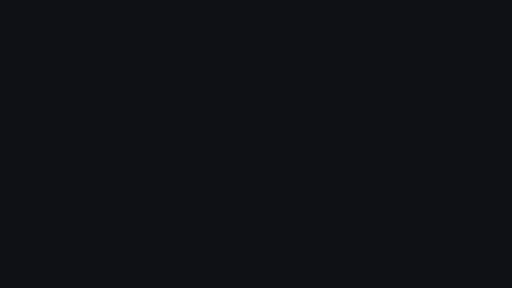
t = 0.00 s
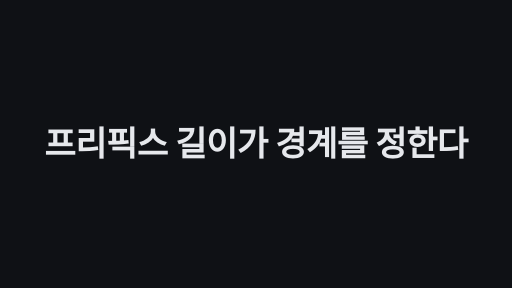
t = 1.70 s
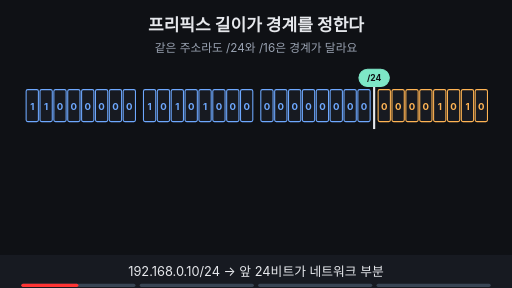
t = 3.25 s
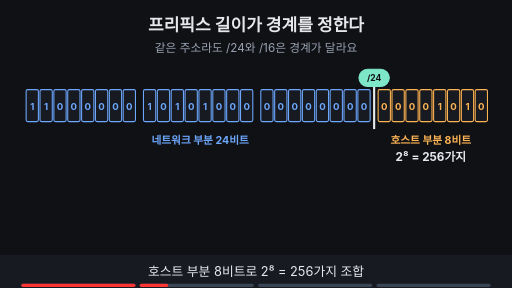
t = 5.13 s
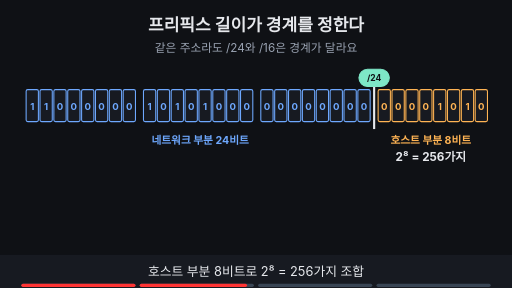
t = 6.85 s
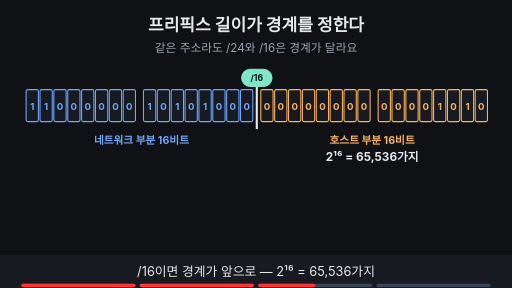
t = 8.25 s

The animated SVG that drew these frames (rendered in a browser with its animation timeline set to each time). Animation: 16 SMIL elements (animate=15,animateTransform=1); frames cover the first 8.25 s, repeats indefinitely.

<svg xmlns="http://www.w3.org/2000/svg" viewBox="0 0 960 540" width="960" height="540" font-family="-apple-system,'Apple SD Gothic Neo','Segoe UI',sans-serif">
<title>프리픽스 길이가 경계를 정한다</title>
<rect width="960" height="540" fill="#0f1115"/>
<text x="480" y="58" text-anchor="middle" font-size="32" font-weight="700" fill="#e6e8ec">프리픽스 길이가 경계를 정한다</text>
<text x="480" y="98" text-anchor="middle" font-size="22" fill="#9aa3b2">같은 주소라도 /24와 /16은 경계가 달라요</text>
<g opacity="1"><animate attributeName="opacity" values="1;1;0;0" keyTimes="0;0.485;0.500;1" dur="10s" repeatCount="indefinite" begin="2s"/><rect x="49" y="168" width="23" height="60" rx="3" fill="#171a21" stroke="#6ea8fe" stroke-width="2"/><text x="60.5" y="206" text-anchor="middle" font-size="18" font-weight="700" fill="#6ea8fe">1</text><rect x="75" y="168" width="23" height="60" rx="3" fill="#171a21" stroke="#6ea8fe" stroke-width="2"/><text x="86.5" y="206" text-anchor="middle" font-size="18" font-weight="700" fill="#6ea8fe">1</text><rect x="101" y="168" width="23" height="60" rx="3" fill="#171a21" stroke="#6ea8fe" stroke-width="2"/><text x="112.5" y="206" text-anchor="middle" font-size="18" font-weight="700" fill="#6ea8fe">0</text><rect x="127" y="168" width="23" height="60" rx="3" fill="#171a21" stroke="#6ea8fe" stroke-width="2"/><text x="138.5" y="206" text-anchor="middle" font-size="18" font-weight="700" fill="#6ea8fe">0</text><rect x="153" y="168" width="23" height="60" rx="3" fill="#171a21" stroke="#6ea8fe" stroke-width="2"/><text x="164.5" y="206" text-anchor="middle" font-size="18" font-weight="700" fill="#6ea8fe">0</text><rect x="179" y="168" width="23" height="60" rx="3" fill="#171a21" stroke="#6ea8fe" stroke-width="2"/><text x="190.5" y="206" text-anchor="middle" font-size="18" font-weight="700" fill="#6ea8fe">0</text><rect x="205" y="168" width="23" height="60" rx="3" fill="#171a21" stroke="#6ea8fe" stroke-width="2"/><text x="216.5" y="206" text-anchor="middle" font-size="18" font-weight="700" fill="#6ea8fe">0</text><rect x="231" y="168" width="23" height="60" rx="3" fill="#171a21" stroke="#6ea8fe" stroke-width="2"/><text x="242.5" y="206" text-anchor="middle" font-size="18" font-weight="700" fill="#6ea8fe">0</text><rect x="269" y="168" width="23" height="60" rx="3" fill="#171a21" stroke="#6ea8fe" stroke-width="2"/><text x="280.5" y="206" text-anchor="middle" font-size="18" font-weight="700" fill="#6ea8fe">1</text><rect x="295" y="168" width="23" height="60" rx="3" fill="#171a21" stroke="#6ea8fe" stroke-width="2"/><text x="306.5" y="206" text-anchor="middle" font-size="18" font-weight="700" fill="#6ea8fe">0</text><rect x="321" y="168" width="23" height="60" rx="3" fill="#171a21" stroke="#6ea8fe" stroke-width="2"/><text x="332.5" y="206" text-anchor="middle" font-size="18" font-weight="700" fill="#6ea8fe">1</text><rect x="347" y="168" width="23" height="60" rx="3" fill="#171a21" stroke="#6ea8fe" stroke-width="2"/><text x="358.5" y="206" text-anchor="middle" font-size="18" font-weight="700" fill="#6ea8fe">0</text><rect x="373" y="168" width="23" height="60" rx="3" fill="#171a21" stroke="#6ea8fe" stroke-width="2"/><text x="384.5" y="206" text-anchor="middle" font-size="18" font-weight="700" fill="#6ea8fe">1</text><rect x="399" y="168" width="23" height="60" rx="3" fill="#171a21" stroke="#6ea8fe" stroke-width="2"/><text x="410.5" y="206" text-anchor="middle" font-size="18" font-weight="700" fill="#6ea8fe">0</text><rect x="425" y="168" width="23" height="60" rx="3" fill="#171a21" stroke="#6ea8fe" stroke-width="2"/><text x="436.5" y="206" text-anchor="middle" font-size="18" font-weight="700" fill="#6ea8fe">0</text><rect x="451" y="168" width="23" height="60" rx="3" fill="#171a21" stroke="#6ea8fe" stroke-width="2"/><text x="462.5" y="206" text-anchor="middle" font-size="18" font-weight="700" fill="#6ea8fe">0</text><rect x="489" y="168" width="23" height="60" rx="3" fill="#171a21" stroke="#6ea8fe" stroke-width="2"/><text x="500.5" y="206" text-anchor="middle" font-size="18" font-weight="700" fill="#6ea8fe">0</text><rect x="515" y="168" width="23" height="60" rx="3" fill="#171a21" stroke="#6ea8fe" stroke-width="2"/><text x="526.5" y="206" text-anchor="middle" font-size="18" font-weight="700" fill="#6ea8fe">0</text><rect x="541" y="168" width="23" height="60" rx="3" fill="#171a21" stroke="#6ea8fe" stroke-width="2"/><text x="552.5" y="206" text-anchor="middle" font-size="18" font-weight="700" fill="#6ea8fe">0</text><rect x="567" y="168" width="23" height="60" rx="3" fill="#171a21" stroke="#6ea8fe" stroke-width="2"/><text x="578.5" y="206" text-anchor="middle" font-size="18" font-weight="700" fill="#6ea8fe">0</text><rect x="593" y="168" width="23" height="60" rx="3" fill="#171a21" stroke="#6ea8fe" stroke-width="2"/><text x="604.5" y="206" text-anchor="middle" font-size="18" font-weight="700" fill="#6ea8fe">0</text><rect x="619" y="168" width="23" height="60" rx="3" fill="#171a21" stroke="#6ea8fe" stroke-width="2"/><text x="630.5" y="206" text-anchor="middle" font-size="18" font-weight="700" fill="#6ea8fe">0</text><rect x="645" y="168" width="23" height="60" rx="3" fill="#171a21" stroke="#6ea8fe" stroke-width="2"/><text x="656.5" y="206" text-anchor="middle" font-size="18" font-weight="700" fill="#6ea8fe">0</text><rect x="671" y="168" width="23" height="60" rx="3" fill="#171a21" stroke="#6ea8fe" stroke-width="2"/><text x="682.5" y="206" text-anchor="middle" font-size="18" font-weight="700" fill="#6ea8fe">0</text><rect x="709" y="168" width="23" height="60" rx="3" fill="#171a21" stroke="#ffb454" stroke-width="2"/><text x="720.5" y="206" text-anchor="middle" font-size="18" font-weight="700" fill="#ffb454">0</text><rect x="735" y="168" width="23" height="60" rx="3" fill="#171a21" stroke="#ffb454" stroke-width="2"/><text x="746.5" y="206" text-anchor="middle" font-size="18" font-weight="700" fill="#ffb454">0</text><rect x="761" y="168" width="23" height="60" rx="3" fill="#171a21" stroke="#ffb454" stroke-width="2"/><text x="772.5" y="206" text-anchor="middle" font-size="18" font-weight="700" fill="#ffb454">0</text><rect x="787" y="168" width="23" height="60" rx="3" fill="#171a21" stroke="#ffb454" stroke-width="2"/><text x="798.5" y="206" text-anchor="middle" font-size="18" font-weight="700" fill="#ffb454">0</text><rect x="813" y="168" width="23" height="60" rx="3" fill="#171a21" stroke="#ffb454" stroke-width="2"/><text x="824.5" y="206" text-anchor="middle" font-size="18" font-weight="700" fill="#ffb454">1</text><rect x="839" y="168" width="23" height="60" rx="3" fill="#171a21" stroke="#ffb454" stroke-width="2"/><text x="850.5" y="206" text-anchor="middle" font-size="18" font-weight="700" fill="#ffb454">0</text><rect x="865" y="168" width="23" height="60" rx="3" fill="#171a21" stroke="#ffb454" stroke-width="2"/><text x="876.5" y="206" text-anchor="middle" font-size="18" font-weight="700" fill="#ffb454">1</text><rect x="891" y="168" width="23" height="60" rx="3" fill="#171a21" stroke="#ffb454" stroke-width="2"/><text x="902.5" y="206" text-anchor="middle" font-size="18" font-weight="700" fill="#ffb454">0</text><line x1="701.5" y1="152" x2="701.5" y2="242" stroke="#e6e8ec" stroke-width="4"/><rect x="673" y="130" width="57" height="32" rx="16" fill="#7ee7c7" stroke="#7ee7c7" stroke-width="2"/><text x="701.5" y="151.76" text-anchor="middle" font-size="16" font-weight="700" fill="#0f1115">/24</text></g><g opacity="0"><animate attributeName="opacity" values="0;0;1;1;0;0" keyTimes="0;0.250;0.265;0.485;0.500;1" dur="10s" repeatCount="indefinite" begin="2s"/><text x="375.25" y="270" text-anchor="middle" font-size="20" font-weight="700" fill="#6ea8fe">네트워크 부분 24비트</text><text x="807.75" y="270" text-anchor="middle" font-size="20" font-weight="700" fill="#ffb454">호스트 부분 8비트</text><text x="807.75" y="302" text-anchor="middle" font-size="22" font-weight="700" fill="#e6e8ec">2⁸ = 256가지</text></g><g opacity="0"><animate attributeName="opacity" values="0;0;1;1;0;0" keyTimes="0;0.500;0.515;0.735;0.750;1" dur="10s" repeatCount="indefinite" begin="2s"/><rect x="49" y="168" width="23" height="60" rx="3" fill="#171a21" stroke="#6ea8fe" stroke-width="2"/><text x="60.5" y="206" text-anchor="middle" font-size="18" font-weight="700" fill="#6ea8fe">1</text><rect x="75" y="168" width="23" height="60" rx="3" fill="#171a21" stroke="#6ea8fe" stroke-width="2"/><text x="86.5" y="206" text-anchor="middle" font-size="18" font-weight="700" fill="#6ea8fe">1</text><rect x="101" y="168" width="23" height="60" rx="3" fill="#171a21" stroke="#6ea8fe" stroke-width="2"/><text x="112.5" y="206" text-anchor="middle" font-size="18" font-weight="700" fill="#6ea8fe">0</text><rect x="127" y="168" width="23" height="60" rx="3" fill="#171a21" stroke="#6ea8fe" stroke-width="2"/><text x="138.5" y="206" text-anchor="middle" font-size="18" font-weight="700" fill="#6ea8fe">0</text><rect x="153" y="168" width="23" height="60" rx="3" fill="#171a21" stroke="#6ea8fe" stroke-width="2"/><text x="164.5" y="206" text-anchor="middle" font-size="18" font-weight="700" fill="#6ea8fe">0</text><rect x="179" y="168" width="23" height="60" rx="3" fill="#171a21" stroke="#6ea8fe" stroke-width="2"/><text x="190.5" y="206" text-anchor="middle" font-size="18" font-weight="700" fill="#6ea8fe">0</text><rect x="205" y="168" width="23" height="60" rx="3" fill="#171a21" stroke="#6ea8fe" stroke-width="2"/><text x="216.5" y="206" text-anchor="middle" font-size="18" font-weight="700" fill="#6ea8fe">0</text><rect x="231" y="168" width="23" height="60" rx="3" fill="#171a21" stroke="#6ea8fe" stroke-width="2"/><text x="242.5" y="206" text-anchor="middle" font-size="18" font-weight="700" fill="#6ea8fe">0</text><rect x="269" y="168" width="23" height="60" rx="3" fill="#171a21" stroke="#6ea8fe" stroke-width="2"/><text x="280.5" y="206" text-anchor="middle" font-size="18" font-weight="700" fill="#6ea8fe">1</text><rect x="295" y="168" width="23" height="60" rx="3" fill="#171a21" stroke="#6ea8fe" stroke-width="2"/><text x="306.5" y="206" text-anchor="middle" font-size="18" font-weight="700" fill="#6ea8fe">0</text><rect x="321" y="168" width="23" height="60" rx="3" fill="#171a21" stroke="#6ea8fe" stroke-width="2"/><text x="332.5" y="206" text-anchor="middle" font-size="18" font-weight="700" fill="#6ea8fe">1</text><rect x="347" y="168" width="23" height="60" rx="3" fill="#171a21" stroke="#6ea8fe" stroke-width="2"/><text x="358.5" y="206" text-anchor="middle" font-size="18" font-weight="700" fill="#6ea8fe">0</text><rect x="373" y="168" width="23" height="60" rx="3" fill="#171a21" stroke="#6ea8fe" stroke-width="2"/><text x="384.5" y="206" text-anchor="middle" font-size="18" font-weight="700" fill="#6ea8fe">1</text><rect x="399" y="168" width="23" height="60" rx="3" fill="#171a21" stroke="#6ea8fe" stroke-width="2"/><text x="410.5" y="206" text-anchor="middle" font-size="18" font-weight="700" fill="#6ea8fe">0</text><rect x="425" y="168" width="23" height="60" rx="3" fill="#171a21" stroke="#6ea8fe" stroke-width="2"/><text x="436.5" y="206" text-anchor="middle" font-size="18" font-weight="700" fill="#6ea8fe">0</text><rect x="451" y="168" width="23" height="60" rx="3" fill="#171a21" stroke="#6ea8fe" stroke-width="2"/><text x="462.5" y="206" text-anchor="middle" font-size="18" font-weight="700" fill="#6ea8fe">0</text><rect x="489" y="168" width="23" height="60" rx="3" fill="#171a21" stroke="#ffb454" stroke-width="2"/><text x="500.5" y="206" text-anchor="middle" font-size="18" font-weight="700" fill="#ffb454">0</text><rect x="515" y="168" width="23" height="60" rx="3" fill="#171a21" stroke="#ffb454" stroke-width="2"/><text x="526.5" y="206" text-anchor="middle" font-size="18" font-weight="700" fill="#ffb454">0</text><rect x="541" y="168" width="23" height="60" rx="3" fill="#171a21" stroke="#ffb454" stroke-width="2"/><text x="552.5" y="206" text-anchor="middle" font-size="18" font-weight="700" fill="#ffb454">0</text><rect x="567" y="168" width="23" height="60" rx="3" fill="#171a21" stroke="#ffb454" stroke-width="2"/><text x="578.5" y="206" text-anchor="middle" font-size="18" font-weight="700" fill="#ffb454">0</text><rect x="593" y="168" width="23" height="60" rx="3" fill="#171a21" stroke="#ffb454" stroke-width="2"/><text x="604.5" y="206" text-anchor="middle" font-size="18" font-weight="700" fill="#ffb454">0</text><rect x="619" y="168" width="23" height="60" rx="3" fill="#171a21" stroke="#ffb454" stroke-width="2"/><text x="630.5" y="206" text-anchor="middle" font-size="18" font-weight="700" fill="#ffb454">0</text><rect x="645" y="168" width="23" height="60" rx="3" fill="#171a21" stroke="#ffb454" stroke-width="2"/><text x="656.5" y="206" text-anchor="middle" font-size="18" font-weight="700" fill="#ffb454">0</text><rect x="671" y="168" width="23" height="60" rx="3" fill="#171a21" stroke="#ffb454" stroke-width="2"/><text x="682.5" y="206" text-anchor="middle" font-size="18" font-weight="700" fill="#ffb454">0</text><rect x="709" y="168" width="23" height="60" rx="3" fill="#171a21" stroke="#ffb454" stroke-width="2"/><text x="720.5" y="206" text-anchor="middle" font-size="18" font-weight="700" fill="#ffb454">0</text><rect x="735" y="168" width="23" height="60" rx="3" fill="#171a21" stroke="#ffb454" stroke-width="2"/><text x="746.5" y="206" text-anchor="middle" font-size="18" font-weight="700" fill="#ffb454">0</text><rect x="761" y="168" width="23" height="60" rx="3" fill="#171a21" stroke="#ffb454" stroke-width="2"/><text x="772.5" y="206" text-anchor="middle" font-size="18" font-weight="700" fill="#ffb454">0</text><rect x="787" y="168" width="23" height="60" rx="3" fill="#171a21" stroke="#ffb454" stroke-width="2"/><text x="798.5" y="206" text-anchor="middle" font-size="18" font-weight="700" fill="#ffb454">0</text><rect x="813" y="168" width="23" height="60" rx="3" fill="#171a21" stroke="#ffb454" stroke-width="2"/><text x="824.5" y="206" text-anchor="middle" font-size="18" font-weight="700" fill="#ffb454">1</text><rect x="839" y="168" width="23" height="60" rx="3" fill="#171a21" stroke="#ffb454" stroke-width="2"/><text x="850.5" y="206" text-anchor="middle" font-size="18" font-weight="700" fill="#ffb454">0</text><rect x="865" y="168" width="23" height="60" rx="3" fill="#171a21" stroke="#ffb454" stroke-width="2"/><text x="876.5" y="206" text-anchor="middle" font-size="18" font-weight="700" fill="#ffb454">1</text><rect x="891" y="168" width="23" height="60" rx="3" fill="#171a21" stroke="#ffb454" stroke-width="2"/><text x="902.5" y="206" text-anchor="middle" font-size="18" font-weight="700" fill="#ffb454">0</text><line x1="481.5" y1="152" x2="481.5" y2="242" stroke="#e6e8ec" stroke-width="4"/><rect x="453" y="130" width="57" height="32" rx="16" fill="#7ee7c7" stroke="#7ee7c7" stroke-width="2"/><text x="481.5" y="151.76" text-anchor="middle" font-size="16" font-weight="700" fill="#0f1115">/16</text><text x="265.25" y="270" text-anchor="middle" font-size="20" font-weight="700" fill="#6ea8fe">네트워크 부분 16비트</text><text x="697.75" y="270" text-anchor="middle" font-size="20" font-weight="700" fill="#ffb454">호스트 부분 16비트</text><text x="697.75" y="302" text-anchor="middle" font-size="22" font-weight="700" fill="#e6e8ec">2¹⁶ = 65,536가지</text></g><g opacity="0"><animate attributeName="opacity" values="0;0;1;1" keyTimes="0;0.750;0.765;1" dur="10s" repeatCount="indefinite" begin="2s"/><rect x="49" y="168" width="23" height="60" rx="3" fill="#171a21" stroke="#6ea8fe" stroke-width="2"/><text x="60.5" y="206" text-anchor="middle" font-size="18" font-weight="700" fill="#6ea8fe">1</text><rect x="75" y="168" width="23" height="60" rx="3" fill="#171a21" stroke="#6ea8fe" stroke-width="2"/><text x="86.5" y="206" text-anchor="middle" font-size="18" font-weight="700" fill="#6ea8fe">1</text><rect x="101" y="168" width="23" height="60" rx="3" fill="#171a21" stroke="#6ea8fe" stroke-width="2"/><text x="112.5" y="206" text-anchor="middle" font-size="18" font-weight="700" fill="#6ea8fe">0</text><rect x="127" y="168" width="23" height="60" rx="3" fill="#171a21" stroke="#6ea8fe" stroke-width="2"/><text x="138.5" y="206" text-anchor="middle" font-size="18" font-weight="700" fill="#6ea8fe">0</text><rect x="153" y="168" width="23" height="60" rx="3" fill="#171a21" stroke="#6ea8fe" stroke-width="2"/><text x="164.5" y="206" text-anchor="middle" font-size="18" font-weight="700" fill="#6ea8fe">0</text><rect x="179" y="168" width="23" height="60" rx="3" fill="#171a21" stroke="#6ea8fe" stroke-width="2"/><text x="190.5" y="206" text-anchor="middle" font-size="18" font-weight="700" fill="#6ea8fe">0</text><rect x="205" y="168" width="23" height="60" rx="3" fill="#171a21" stroke="#6ea8fe" stroke-width="2"/><text x="216.5" y="206" text-anchor="middle" font-size="18" font-weight="700" fill="#6ea8fe">0</text><rect x="231" y="168" width="23" height="60" rx="3" fill="#171a21" stroke="#6ea8fe" stroke-width="2"/><text x="242.5" y="206" text-anchor="middle" font-size="18" font-weight="700" fill="#6ea8fe">0</text><rect x="269" y="168" width="23" height="60" rx="3" fill="#171a21" stroke="#6ea8fe" stroke-width="2"/><text x="280.5" y="206" text-anchor="middle" font-size="18" font-weight="700" fill="#6ea8fe">1</text><rect x="295" y="168" width="23" height="60" rx="3" fill="#171a21" stroke="#6ea8fe" stroke-width="2"/><text x="306.5" y="206" text-anchor="middle" font-size="18" font-weight="700" fill="#6ea8fe">0</text><rect x="321" y="168" width="23" height="60" rx="3" fill="#171a21" stroke="#6ea8fe" stroke-width="2"/><text x="332.5" y="206" text-anchor="middle" font-size="18" font-weight="700" fill="#6ea8fe">1</text><rect x="347" y="168" width="23" height="60" rx="3" fill="#171a21" stroke="#6ea8fe" stroke-width="2"/><text x="358.5" y="206" text-anchor="middle" font-size="18" font-weight="700" fill="#6ea8fe">0</text><rect x="373" y="168" width="23" height="60" rx="3" fill="#171a21" stroke="#6ea8fe" stroke-width="2"/><text x="384.5" y="206" text-anchor="middle" font-size="18" font-weight="700" fill="#6ea8fe">1</text><rect x="399" y="168" width="23" height="60" rx="3" fill="#171a21" stroke="#6ea8fe" stroke-width="2"/><text x="410.5" y="206" text-anchor="middle" font-size="18" font-weight="700" fill="#6ea8fe">0</text><rect x="425" y="168" width="23" height="60" rx="3" fill="#171a21" stroke="#6ea8fe" stroke-width="2"/><text x="436.5" y="206" text-anchor="middle" font-size="18" font-weight="700" fill="#6ea8fe">0</text><rect x="451" y="168" width="23" height="60" rx="3" fill="#171a21" stroke="#6ea8fe" stroke-width="2"/><text x="462.5" y="206" text-anchor="middle" font-size="18" font-weight="700" fill="#6ea8fe">0</text><rect x="489" y="168" width="23" height="60" rx="3" fill="#171a21" stroke="#6ea8fe" stroke-width="2"/><text x="500.5" y="206" text-anchor="middle" font-size="18" font-weight="700" fill="#6ea8fe">0</text><rect x="515" y="168" width="23" height="60" rx="3" fill="#171a21" stroke="#6ea8fe" stroke-width="2"/><text x="526.5" y="206" text-anchor="middle" font-size="18" font-weight="700" fill="#6ea8fe">0</text><rect x="541" y="168" width="23" height="60" rx="3" fill="#171a21" stroke="#6ea8fe" stroke-width="2"/><text x="552.5" y="206" text-anchor="middle" font-size="18" font-weight="700" fill="#6ea8fe">0</text><rect x="567" y="168" width="23" height="60" rx="3" fill="#171a21" stroke="#6ea8fe" stroke-width="2"/><text x="578.5" y="206" text-anchor="middle" font-size="18" font-weight="700" fill="#6ea8fe">0</text><rect x="593" y="168" width="23" height="60" rx="3" fill="#171a21" stroke="#6ea8fe" stroke-width="2"/><text x="604.5" y="206" text-anchor="middle" font-size="18" font-weight="700" fill="#6ea8fe">0</text><rect x="619" y="168" width="23" height="60" rx="3" fill="#171a21" stroke="#6ea8fe" stroke-width="2"/><text x="630.5" y="206" text-anchor="middle" font-size="18" font-weight="700" fill="#6ea8fe">0</text><rect x="645" y="168" width="23" height="60" rx="3" fill="#171a21" stroke="#6ea8fe" stroke-width="2"/><text x="656.5" y="206" text-anchor="middle" font-size="18" font-weight="700" fill="#6ea8fe">0</text><rect x="671" y="168" width="23" height="60" rx="3" fill="#171a21" stroke="#6ea8fe" stroke-width="2"/><text x="682.5" y="206" text-anchor="middle" font-size="18" font-weight="700" fill="#6ea8fe">0</text><rect x="709" y="168" width="23" height="60" rx="3" fill="#171a21" stroke="#ffb454" stroke-width="2"/><text x="720.5" y="206" text-anchor="middle" font-size="18" font-weight="700" fill="#ffb454">0</text><rect x="735" y="168" width="23" height="60" rx="3" fill="#171a21" stroke="#ffb454" stroke-width="2"/><text x="746.5" y="206" text-anchor="middle" font-size="18" font-weight="700" fill="#ffb454">0</text><rect x="761" y="168" width="23" height="60" rx="3" fill="#171a21" stroke="#ffb454" stroke-width="2"/><text x="772.5" y="206" text-anchor="middle" font-size="18" font-weight="700" fill="#ffb454">0</text><rect x="787" y="168" width="23" height="60" rx="3" fill="#171a21" stroke="#ffb454" stroke-width="2"/><text x="798.5" y="206" text-anchor="middle" font-size="18" font-weight="700" fill="#ffb454">0</text><rect x="813" y="168" width="23" height="60" rx="3" fill="#171a21" stroke="#ffb454" stroke-width="2"/><text x="824.5" y="206" text-anchor="middle" font-size="18" font-weight="700" fill="#ffb454">1</text><rect x="839" y="168" width="23" height="60" rx="3" fill="#171a21" stroke="#ffb454" stroke-width="2"/><text x="850.5" y="206" text-anchor="middle" font-size="18" font-weight="700" fill="#ffb454">0</text><rect x="865" y="168" width="23" height="60" rx="3" fill="#171a21" stroke="#ffb454" stroke-width="2"/><text x="876.5" y="206" text-anchor="middle" font-size="18" font-weight="700" fill="#ffb454">1</text><rect x="891" y="168" width="23" height="60" rx="3" fill="#171a21" stroke="#ffb454" stroke-width="2"/><text x="902.5" y="206" text-anchor="middle" font-size="18" font-weight="700" fill="#ffb454">0</text><line x1="701.5" y1="152" x2="701.5" y2="242" stroke="#e6e8ec" stroke-width="4"/><rect x="673" y="130" width="57" height="32" rx="16" fill="#7ee7c7" stroke="#7ee7c7" stroke-width="2"/><text x="701.5" y="151.76" text-anchor="middle" font-size="16" font-weight="700" fill="#0f1115">/24</text></g><g opacity="0"><animate attributeName="opacity" values="0;0;1;1" keyTimes="0;0.750;0.765;1" dur="10s" repeatCount="indefinite" begin="2s"/><rect x="75" y="360" width="230" height="64" rx="14" fill="#171a21" stroke="#9aa3b2" stroke-width="2"/><text x="190" y="400" text-anchor="middle" font-size="22" font-weight="700" fill="#9aa3b2">전체 주소 공간</text><text x="335" y="402" text-anchor="middle" font-size="30" font-weight="700" fill="#e6e8ec">→</text><rect x="365" y="360" width="230" height="64" rx="14" fill="#171a21" stroke="#6ea8fe" stroke-width="2"/><text x="480" y="400" text-anchor="middle" font-size="22" font-weight="700" fill="#6ea8fe">목적지 네트워크</text><text x="625" y="402" text-anchor="middle" font-size="30" font-weight="700" fill="#e6e8ec">→</text><rect x="655" y="360" width="230" height="64" rx="14" fill="#171a21" stroke="#ffb454" stroke-width="2"/><text x="770" y="400" text-anchor="middle" font-size="22" font-weight="700" fill="#ffb454">그 안의 인터페이스</text></g>
<rect x="0" y="478" width="960" height="62" fill="#171a21"/>
<g opacity="1"><animate attributeName="opacity" values="1;1;0;0" keyTimes="0;0.235;0.250;1" dur="10s" repeatCount="indefinite" begin="2s"/><text x="480" y="518" text-anchor="middle" font-size="24" fill="#e6e8ec">192.168.0.10/24 → 앞 24비트가 네트워크 부분</text></g>
<g opacity="0"><animate attributeName="opacity" values="0;0;1;1;0;0" keyTimes="0;0.250;0.265;0.485;0.500;1" dur="10s" repeatCount="indefinite" begin="2s"/><text x="480" y="518" text-anchor="middle" font-size="24" fill="#e6e8ec">호스트 부분 8비트로 2⁸ = 256가지 조합</text></g>
<g opacity="0"><animate attributeName="opacity" values="0;0;1;1;0;0" keyTimes="0;0.500;0.515;0.735;0.750;1" dur="10s" repeatCount="indefinite" begin="2s"/><text x="480" y="518" text-anchor="middle" font-size="24" fill="#e6e8ec">/16이면 경계가 앞으로 — 2¹⁶ = 65,536가지</text></g>
<g opacity="0"><animate attributeName="opacity" values="0;0;1;1" keyTimes="0;0.750;0.765;1" dur="10s" repeatCount="indefinite" begin="2s"/><text x="480" y="518" text-anchor="middle" font-size="24" fill="#e6e8ec">목적지 네트워크를 먼저 찾고, 그 안에서 인터페이스</text></g>

<g aria-label="재생 진행 막대" data-stage-count="4"><g class="progress-segment" data-stage="1"><rect x="40" y="532" width="214" height="6" rx="3" fill="#394554"/><rect x="40" y="532" width="0" height="6" rx="3" fill="#ff3434"><animate begin="2s" attributeName="width" values="0;214;214" keyTimes="0;0.250000;1" dur="10s" repeatCount="indefinite"/></rect></g><g class="progress-segment" data-stage="2"><rect x="262" y="532" width="214" height="6" rx="3" fill="#394554"/><rect x="262" y="532" width="0" height="6" rx="3" fill="#ff3434"><animate begin="2s" attributeName="width" values="0;0;214;214" keyTimes="0;0.250000;0.500000;1" dur="10s" repeatCount="indefinite"/></rect></g><g class="progress-segment" data-stage="3"><rect x="484" y="532" width="214" height="6" rx="3" fill="#394554"/><rect x="484" y="532" width="0" height="6" rx="3" fill="#ff3434"><animate begin="2s" attributeName="width" values="0;0;214;214" keyTimes="0;0.500000;0.750000;1" dur="10s" repeatCount="indefinite"/></rect></g><g class="progress-segment" data-stage="4"><rect x="706" y="532" width="214" height="6" rx="3" fill="#394554"/><rect x="706" y="532" width="0" height="6" rx="3" fill="#ff3434"><animate begin="2s" attributeName="width" values="0;0;214" keyTimes="0;0.750000;1" dur="10s" repeatCount="indefinite"/></rect></g></g><g id="title-intro"><rect x="0" y="0" width="960" height="540" fill="#0f1115"/><g opacity="0"><text x="480" y="292.375" text-anchor="middle" font-size="63.9296" font-weight="750" letter-spacing="-1" fill="#e6e8ec">프리픽스 길이가 경계를 정한다</text><animate attributeName="opacity" values="0;1;1;0;0" keyTimes="0;0.033333;0.141667;0.166667;1" dur="12s" repeatCount="indefinite"/><animateTransform attributeName="transform" type="translate" values="0 28;0 0;0 0;0 -32;0 -32" keyTimes="0;0.033333;0.141667;0.166667;1" dur="12s" repeatCount="indefinite"/></g><animate attributeName="opacity" values="1;1;0;0" keyTimes="0;0.141667;0.166667;1" dur="12s" repeatCount="indefinite"/></g></svg>
